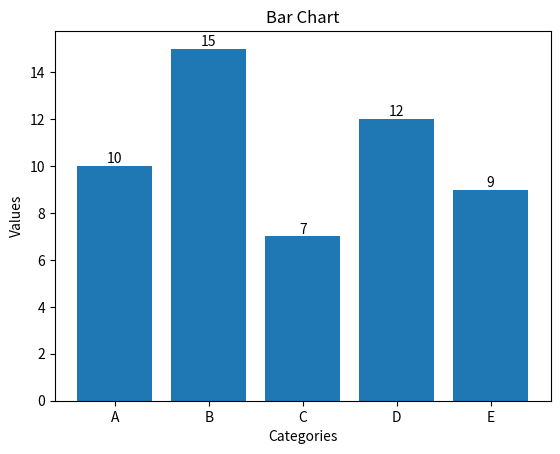

Write Python code to recreate this figure.
import matplotlib.pyplot as plt

# 定义数据
x = ['A', 'B', 'C', 'D', 'E']
y = [10, 15, 7, 12, 9]

# 创建图
plt.figure()

# 绘制条形图
plt.bar(x, y)

# 设置标题和坐标轴标签
plt.title('Bar Chart')
plt.xlabel('Categories')
plt.ylabel('Values')

# 在每个柱上显示对应的数值
for i in range(len(x)):
    plt.text(x[i], y[i], str(y[i]), ha='center', va='bottom')

# 显示图
plt.show()
